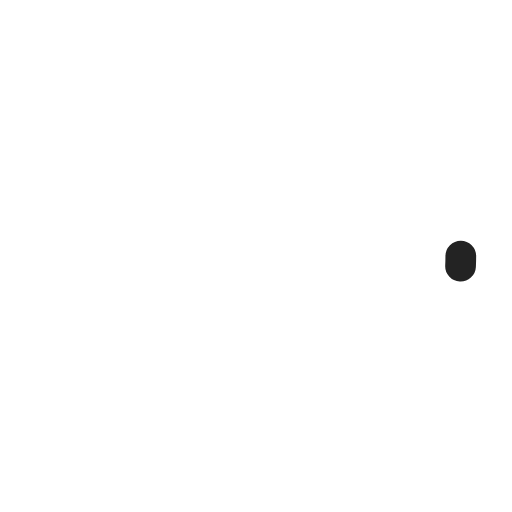
t = 0.00 s
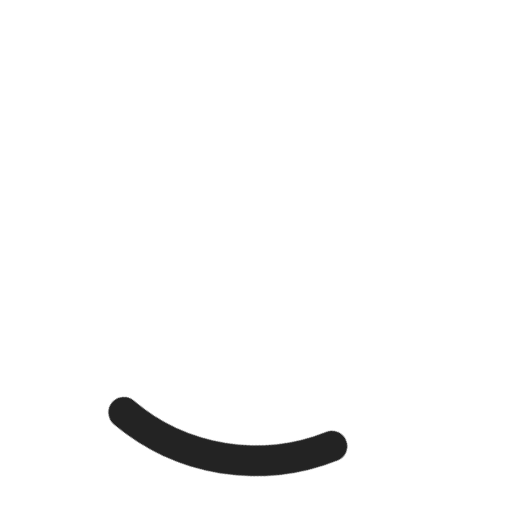
t = 0.25 s
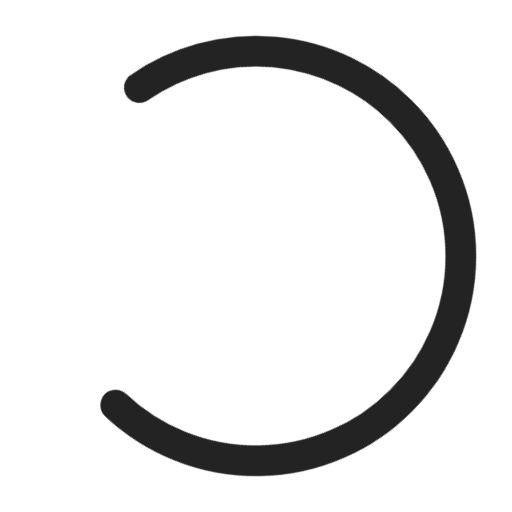
t = 0.75 s
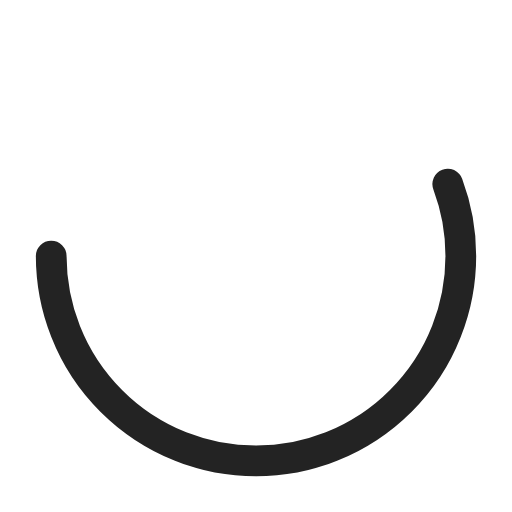
t = 1.00 s
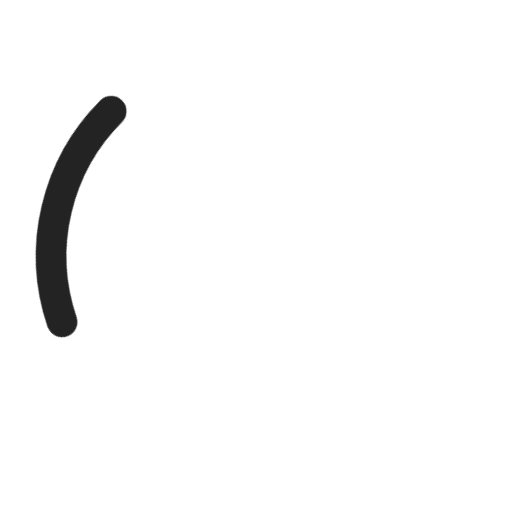
t = 1.25 s
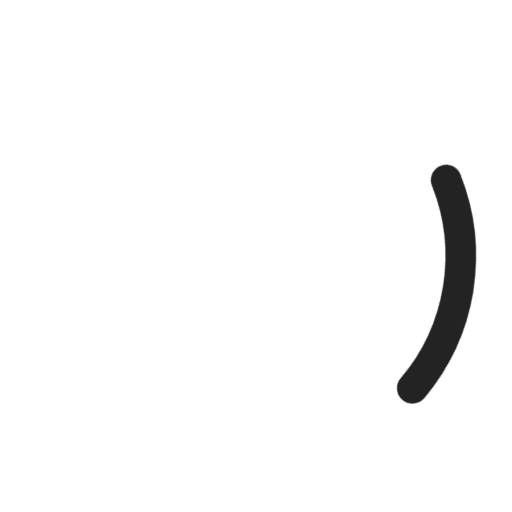
t = 1.75 s

The animated SVG that drew these frames (rendered in a browser with its animation timeline set to each time). Animation: 2 CSS @keyframes rules; one cycle of 2.00 s, repeats indefinitely.

<?xml version="1.0" encoding="UTF-8"?>
<svg width="50px" height="50px" viewBox="0 0 50 50" version="1.1" xmlns="http://www.w3.org/2000/svg" xmlns:xlink="http://www.w3.org/1999/xlink">
    <defs>
        <style type="text/css"><![CDATA[
            @keyframes spinner-rotate {
                100% {
                    transform: rotate(360deg);
                }
            }
            svg {
                animation: spinner-rotate 2s linear infinite;
                will-change: transform;
            }
            @keyframes spinner-dash {
                0% {
                    stroke-dasharray: 1, 150;
                    stroke-dashoffset: 0;
                }
                50% {
                    stroke-dasharray: 90, 150;
                    stroke-dashoffset: -35;
                }
                100% {
                    stroke-dasharray: 90, 150;
                    stroke-dashoffset: -124;
                }
            }
            circle {
                stroke-linecap: round;
                animation: spinner-dash 1.5s ease-in-out infinite;
                will-change: stroke-dasharray, stroke-dashoffset;
            }
        ]]></style>
    </defs>
    <circle cx="25" cy="25" r="20" fill="none" stroke="#232323" stroke-width="3"></circle>
</svg>
